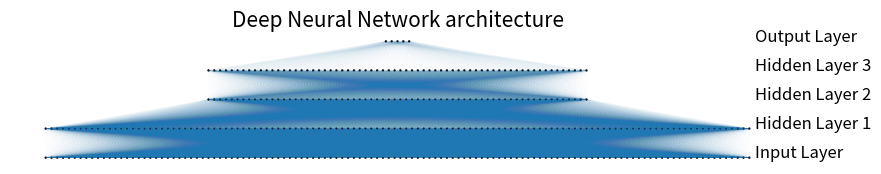

The script that saved this image:
# -*- coding: utf-8 -*-
"""
Created on Mon Jun  2 15:27:20 2020

[redacted]
"""

from matplotlib import pyplot
from math import cos, sin, atan


class Neuron():
    def __init__(self, x, y):
        self.x = x
        self.y = y

    def draw(self, neuron_radius):
        circle = pyplot.Circle((self.x, self.y), radius=neuron_radius, fill=False)
        pyplot.gca().add_patch(circle)


class Layer():
    def __init__(self, network, number_of_neurons, number_of_neurons_in_widest_layer):
        self.vertical_distance_between_layers = 300
        self.horizontal_distance_between_neurons = 60
        self.neuron_radius = 5
        self.number_of_neurons_in_widest_layer = number_of_neurons_in_widest_layer
        self.previous_layer = self.__get_previous_layer(network)
        self.y = self.__calculate_layer_y_position()
        self.neurons = self.__intialise_neurons(number_of_neurons)

    def __intialise_neurons(self, number_of_neurons):
        neurons = []
        x = self.__calculate_left_margin_so_layer_is_centered(number_of_neurons)
        for iteration in range(number_of_neurons):
            neuron = Neuron(x, self.y)
            neurons.append(neuron)
            x += self.horizontal_distance_between_neurons
        return neurons

    def __calculate_left_margin_so_layer_is_centered(self, number_of_neurons):
        return self.horizontal_distance_between_neurons * (self.number_of_neurons_in_widest_layer - number_of_neurons) / 2

    def __calculate_layer_y_position(self):
        if self.previous_layer:
            return self.previous_layer.y + self.vertical_distance_between_layers
        else:
            return 0

    def __get_previous_layer(self, network):
        if len(network.layers) > 0:
            return network.layers[-1]
        else:
            return None

    def __line_between_two_neurons(self, neuron1, neuron2):
        angle = atan((neuron2.x - neuron1.x) / float(neuron2.y - neuron1.y))
        x_adjustment = self.neuron_radius * sin(angle)
        y_adjustment = self.neuron_radius * cos(angle)
        line = pyplot.Line2D((neuron1.x - x_adjustment, neuron2.x + x_adjustment), (neuron1.y - y_adjustment, neuron2.y + y_adjustment),linewidth=0.01)
        
        pyplot.gca().add_line(line)

    def draw(self, layerType=0):
        for neuron in self.neurons:
            neuron.draw( self.neuron_radius )
            if self.previous_layer:
                for previous_layer_neuron in self.previous_layer.neurons:
                    self.__line_between_two_neurons(neuron, previous_layer_neuron)
        # write Text
        x_text = self.number_of_neurons_in_widest_layer * self.horizontal_distance_between_neurons
        if layerType == 0:
            pyplot.text(x_text, self.y, 'Input Layer', fontsize = 12)
        elif layerType == -1:
            pyplot.text(x_text, self.y, 'Output Layer', fontsize = 12)
        else:
            pyplot.text(x_text, self.y, 'Hidden Layer '+str(layerType), fontsize = 12)

class NeuralNetwork():
    def __init__(self, number_of_neurons_in_widest_layer):
        self.number_of_neurons_in_widest_layer = number_of_neurons_in_widest_layer
        self.layers = []
        self.layertype = 0

    def add_layer(self, number_of_neurons ):
        layer = Layer(self, number_of_neurons, self.number_of_neurons_in_widest_layer)
        self.layers.append(layer)

    def draw(self):
        pyplot.figure(figsize=(10, 10))
        
        for i in range( len(self.layers) ):
            layer = self.layers[i]
            if i == len(self.layers)-1:
                i = -1
            layer.draw( i )
        pyplot.axis('scaled')
        pyplot.axis('off')
        pyplot.title( 'Deep Neural Network architecture', fontsize=15 )
        pyplot.savefig('DNN_arc.png', dpi=300)
        pyplot.show()

class DrawNN():
    def __init__( self, neural_network ):
        self.neural_network = neural_network

    def draw( self ):
        widest_layer = max( self.neural_network )
        network = NeuralNetwork( widest_layer )
        for l in self.neural_network:
            network.add_layer(l)
        network.draw()

network = DrawNN( [122,122,66,66,5] )
network.draw()
